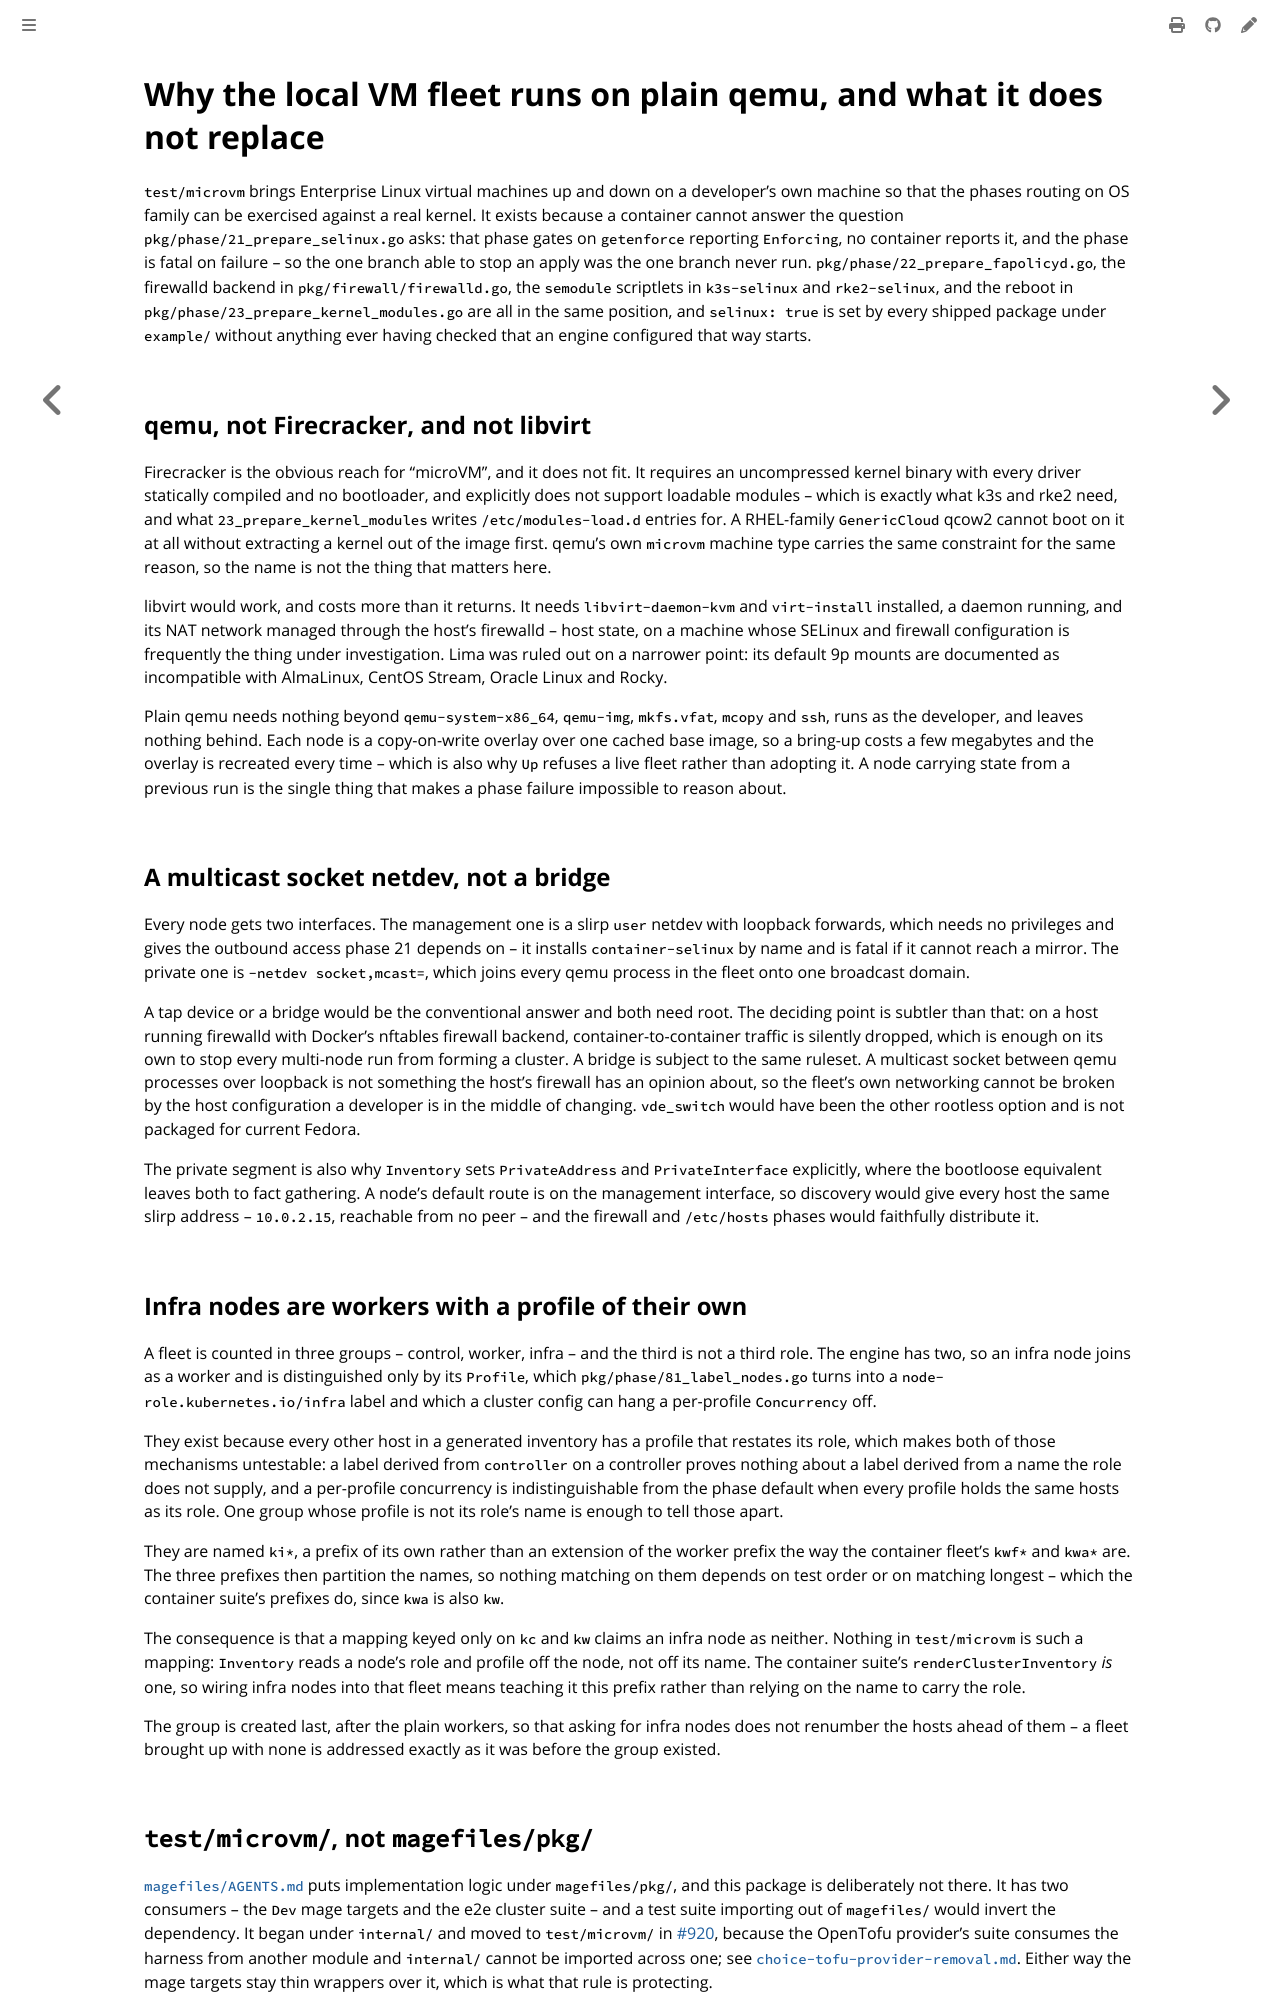

repository: colonel-byte/cargoship · page: agent/choice-microvm-backend.html · generator: mdbook

# Why the local VM fleet runs on plain qemu, and what it does not replace

`test/microvm` brings Enterprise Linux virtual machines up and down on a developer's own machine so that the phases routing on OS family can be exercised against a real kernel. It exists because a container cannot answer the question `pkg/phase/21_prepare_selinux.go` asks: that phase gates on `getenforce` reporting `Enforcing`, no container reports it, and the phase is fatal on failure -- so the one branch able to stop an apply was the one branch never run. `pkg/phase/22_prepare_fapolicyd.go`, the firewalld backend in `pkg/firewall/firewalld.go`, the `semodule` scriptlets in `k3s-selinux` and `rke2-selinux`, and the reboot in `pkg/phase/23_prepare_kernel_modules.go` are all in the same position, and `selinux: true` is set by every shipped package under `example/` without anything ever having checked that an engine configured that way starts.

## qemu, not Firecracker, and not libvirt

Firecracker is the obvious reach for "microVM", and it does not fit. It requires an uncompressed kernel binary with every driver statically compiled and no bootloader, and explicitly does not support loadable modules -- which is exactly what k3s and rke2 need, and what `23_prepare_kernel_modules` writes `/etc/modules-load.d` entries for. A RHEL-family `GenericCloud` qcow2 cannot boot on it at all without extracting a kernel out of the image first. qemu's own `microvm` machine type carries the same constraint for the same reason, so the name is not the thing that matters here.

libvirt would work, and costs more than it returns. It needs `libvirt-daemon-kvm` and `virt-install` installed, a daemon running, and its NAT network managed through the host's firewalld -- host state, on a machine whose SELinux and firewall configuration is frequently the thing under investigation. Lima was ruled out on a narrower point: its default 9p mounts are documented as incompatible with AlmaLinux, CentOS Stream, Oracle Linux and Rocky.

Plain qemu needs nothing beyond `qemu-system-x86_64`, `qemu-img`, `mkfs.vfat`, `mcopy` and `ssh`, runs as the developer, and leaves nothing behind. Each node is a copy-on-write overlay over one cached base image, so a bring-up costs a few megabytes and the overlay is recreated every time -- which is also why `Up` refuses a live fleet rather than adopting it. A node carrying state from a previous run is the single thing that makes a phase failure impossible to reason about.

## A multicast socket netdev, not a bridge

Every node gets two interfaces. The management one is a slirp `user` netdev with loopback forwards, which needs no privileges and gives the outbound access phase 21 depends on -- it installs `container-selinux` by name and is fatal if it cannot reach a mirror. The private one is `-netdev socket,mcast=`, which joins every qemu process in the fleet onto one broadcast domain.

A tap device or a bridge would be the conventional answer and both need root. The deciding point is subtler than that: on a host running firewalld with Docker's nftables firewall backend, container-to-container traffic is silently dropped, which is enough on its own to stop every multi-node run from forming a cluster. A bridge is subject to the same ruleset. A multicast socket between qemu processes over loopback is not something the host's firewall has an opinion about, so the fleet's own networking cannot be broken by the host configuration a developer is in the middle of changing. `vde_switch` would have been the other rootless option and is not packaged for current Fedora.

The private segment is also why `Inventory` sets `PrivateAddress` and `PrivateInterface` explicitly, where the bootloose equivalent leaves both to fact gathering. A node's default route is on the management interface, so discovery would give every host the same slirp address -- `10.0.2.15`, reachable from no peer -- and the firewall and `/etc/hosts` phases would faithfully distribute it.

## Infra nodes are workers with a profile of their own

A fleet is counted in three groups -- control, worker, infra -- and the third is not a third role. The engine has two, so an infra node joins as a worker and is distinguished only by its `Profile`, which `pkg/phase/81_label_nodes.go` turns into a `node-role.kubernetes.io/infra` label and which a cluster config can hang a per-profile `Concurrency` off.

They exist because every other host in a generated inventory has a profile that restates its role, which makes both of those mechanisms untestable: a label derived from `controller` on a controller proves nothing about a label derived from a name the role does not supply, and a per-profile concurrency is indistinguishable from the phase default when every profile holds the same hosts as its role. One group whose profile is not its role's name is enough to tell those apart.

They are named `ki*`, a prefix of its own rather than an extension of the worker prefix the way the container fleet's `kwf*` and `kwa*` are. The three prefixes then partition the names, so nothing matching on them depends on test order or on matching longest -- which the container suite's prefixes do, since `kwa` is also `kw`.

The consequence is that a mapping keyed only on `kc` and `kw` claims an infra node as neither. Nothing in `test/microvm` is such a mapping: `Inventory` reads a node's role and profile off the node, not off its name. The container suite's `renderClusterInventory` *is* one, so wiring infra nodes into that fleet means teaching it this prefix rather than relying on the name to carry the role.

The group is created last, after the plain workers, so that asking for infra nodes does not renumber the hosts ahead of them -- a fleet brought up with none is addressed exactly as it was before the group existed.
